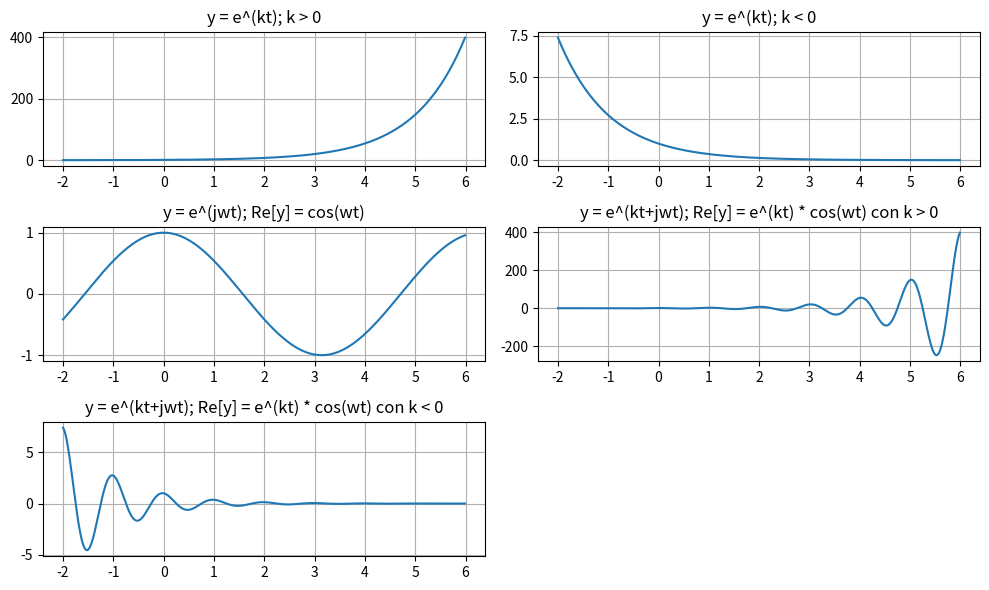

Write the Python code that produced this figure.
import numpy as np
import matplotlib.pyplot as plt

#Rango para el eje X
x = np.arange(-2, 6, 0.01)

#Funciones a graficar
y1 = np.exp(x)
y2 = np.exp(-x)
y3 = np.cos(x)
y4 = np.exp(x)*np.cos(2*np.pi*x)
y5 = np.exp(-x)*np.cos(2*np.pi*x)

#Tamaño de la figura
plt.figure(figsize=(10, 6))

#Seteamos en qué índice se va a graficar cada función
plt.subplot(3, 2, 1)
plt.plot(x, y1)
plt.title('y = e^(kt); k > 0')
plt.grid(True)

plt.subplot(3, 2, 2)
plt.plot(x, y2)
plt.title('y = e^(kt); k < 0')
plt.grid(True)

plt.subplot(3, 2, 3)
plt.plot(x, y3)
plt.title('y = e^(jwt); Re[y] = cos(wt)')
plt.grid(True)

plt.subplot(3, 2, 4)
plt.plot(x, y4)
plt.title('y = e^(kt+jwt); Re[y] = e^(kt) * cos(wt) con k > 0')
plt.grid(True)

plt.subplot(3, 2, 5)
plt.plot(x, y5)
plt.title('y = e^(kt+jwt); Re[y] = e^(kt) * cos(wt) con k < 0')
plt.grid(True)

plt.tight_layout()
plt.savefig('Funciones Exponenciales en tiempo Continuo.png')
plt.show()